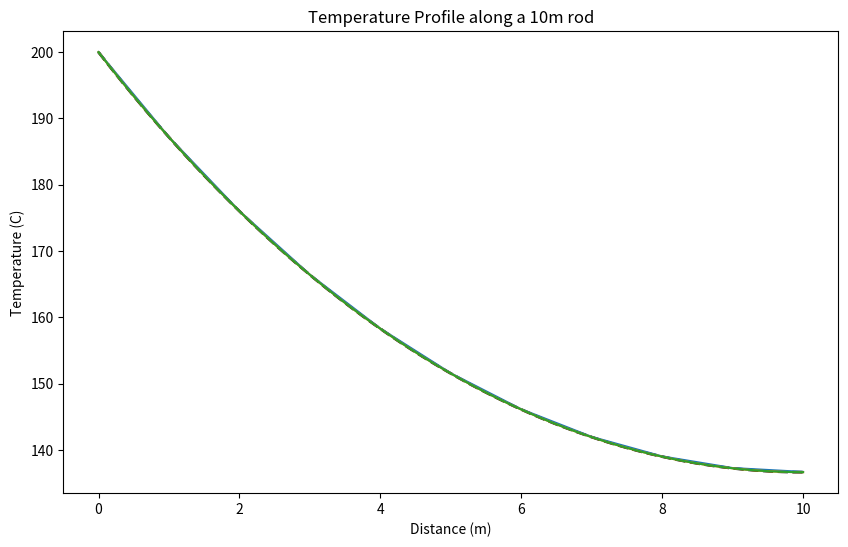
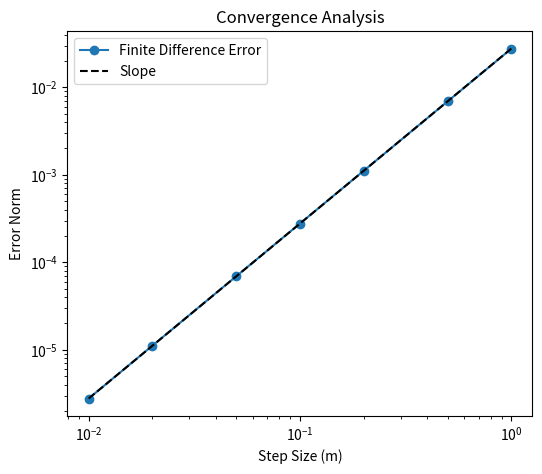

These charts were generated, in order, by the following Python code:
import numpy as np
import matplotlib.pyplot as plt
L = 10.0
h_prime = 0.01
Ta = 20.0
T0 = 200.0
Tb = 40.0
def analytical_solution(x):
    num = np.cosh(np.sqrt(h_prime) * (L -x))
    den = np.cosh(np.sqrt(h_prime) * L)
    return Ta + (T0 - Ta) * (num / den)
def solve_fdm(dx):
    N = int(L / dx)
    x = np.linspace(0, L, N + 1)
    A = np.zeros((N + 1, N + 1))
    B = np.zeros(N + 1)
    A[0, 0] = 1
    B[0] = T0
    A[N, N-1] = 2
    A[N, N] = -(2 + h_prime * dx**2)
    B[N] = -h_prime * dx**2 * Ta
    for i in range(1, N):
        A[i, i-1] = 1
        A[i, i] = -(2 + h_prime * dx**2)
        A[i, i+1] = 1
        B[i] = -h_prime * dx**2 * Ta
    T = np.linalg.solve(A, B)
    return x, T
step_sizes = [1.0, 0.1, 0.01]
plt.figure(figsize=(10, 6))
x_exact = np.linspace(0, L, 1000)
T_exact = analytical_solution(x_exact)
plt.plot(x_exact, T_exact, 'k--', label='Analytical Solution', linewidth=2)
for dx in step_sizes:
    x_fdm, T_fdm = solve_fdm(dx)
    plt.plot(x_fdm, T_fdm, label='Finite Difference')
plt.title('Temperature Profile along a 10m rod')
plt.xlabel('Distance (m)')
plt.ylabel('Temperature (C)')
plt.show()
dx_values = [1.0, 0.5, 0.2, 0.1, 0.05, 0.02, 0.01]
errors = []
for dx in dx_values:
    x_fdm, T_fdm = solve_fdm(dx)
    T_exact_nodes = analytical_solution(x_fdm)
    rmse = np.sqrt(np.mean((T_fdm - T_exact_nodes)**2))
    errors = np.append(errors, rmse)
plt.figure(figsize=(6, 5))
plt.loglog(dx_values, errors, 'o-', label='Finite Difference Error')
plt.loglog(dx_values, [errors[-1] * (dx / dx_values[-1])**2 for dx in dx_values], 'k--', label='Slope')
plt.title('Convergence Analysis')
plt.xlabel('Step Size (m)')
plt.ylabel('Error Norm')
plt.legend()
plt.show()
